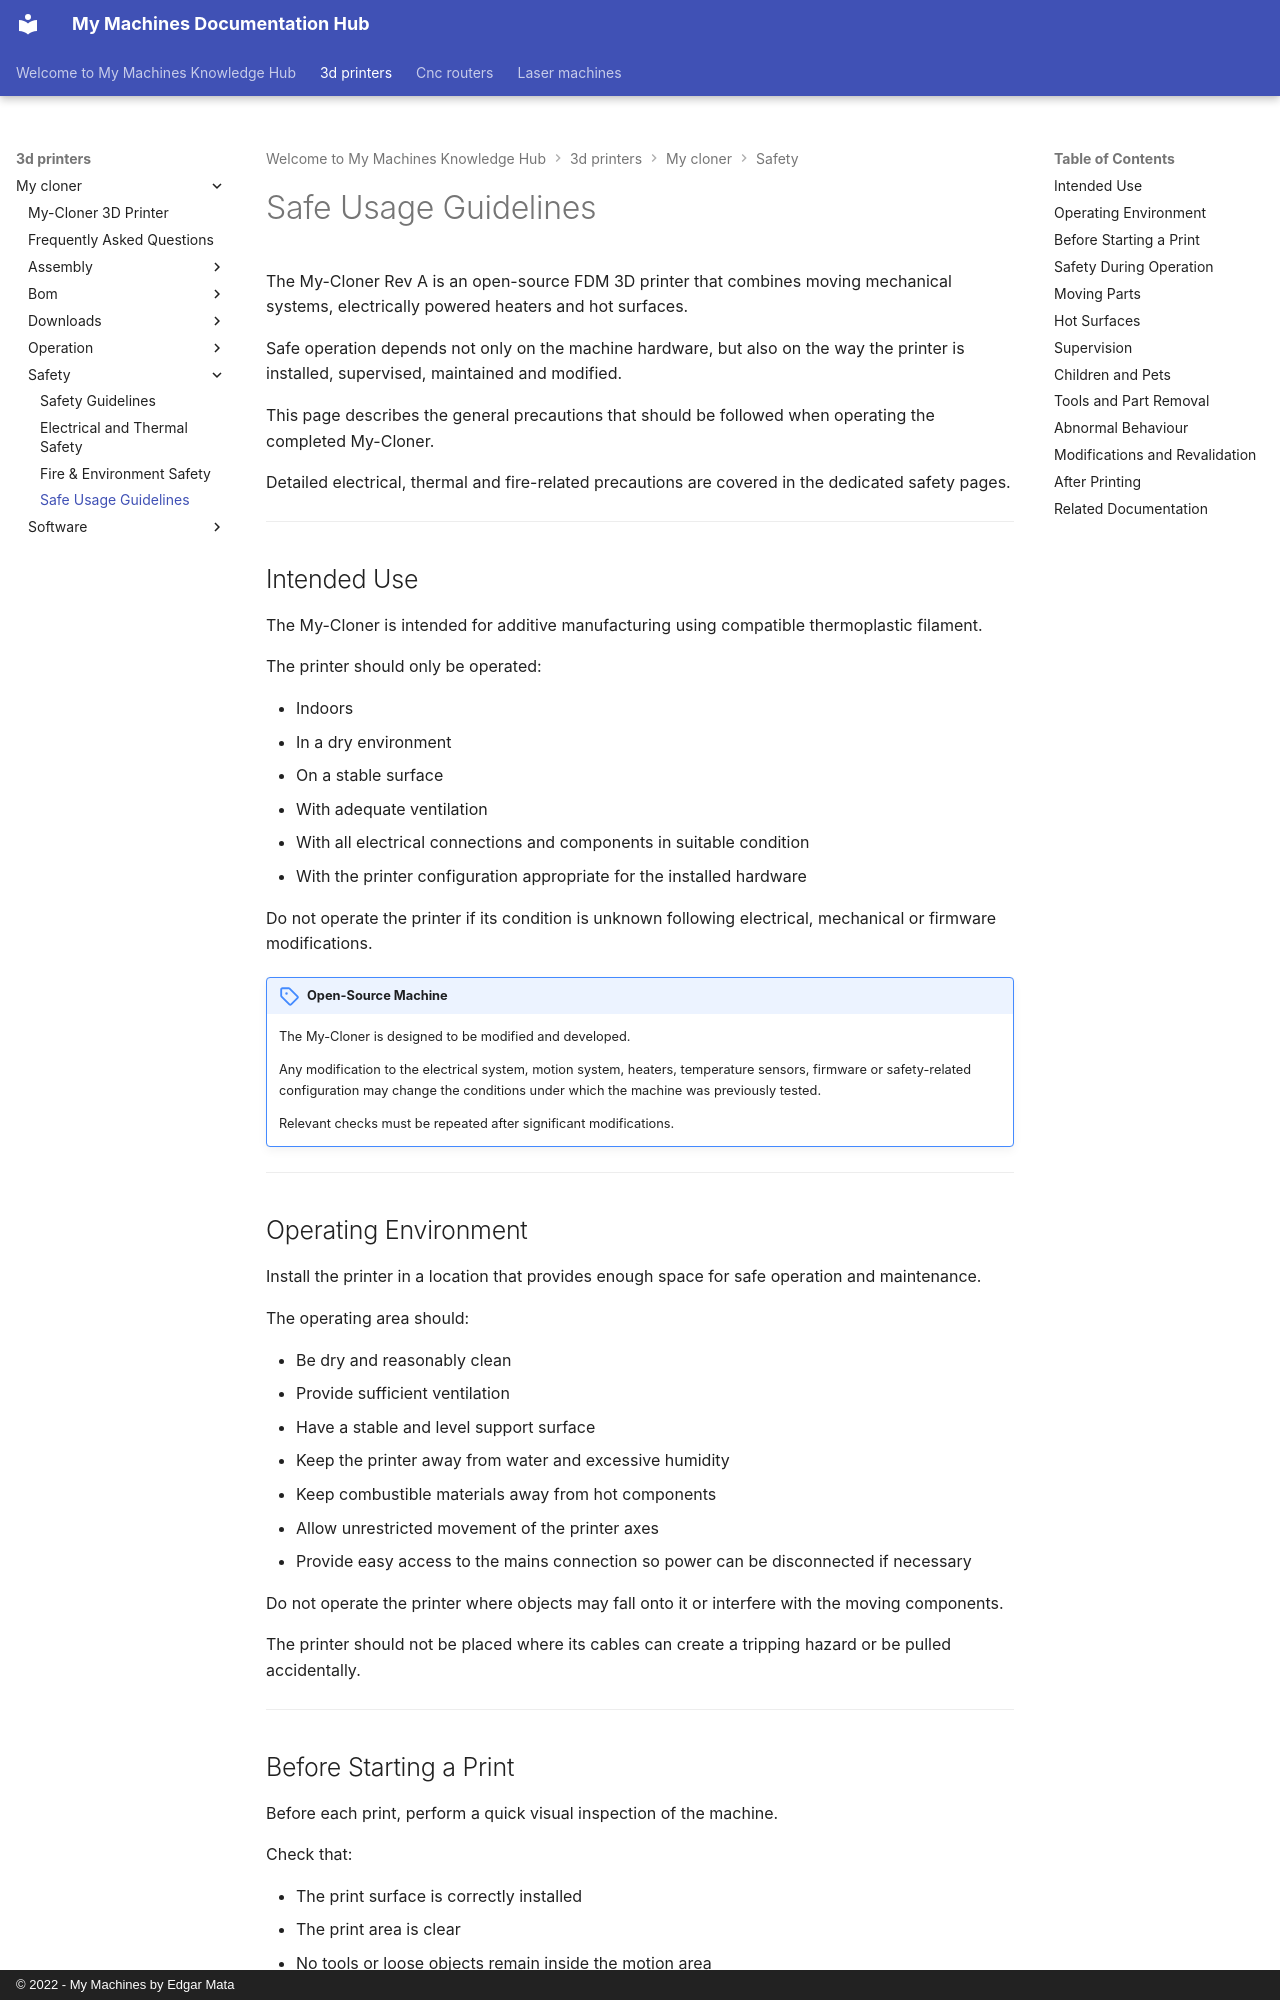

repository: EdgarMata/MY-Machines-Docs · page: 3d-printers/my-cloner/safety/safe-usage/index.html · generator: mkdocs · copyright: © 2022 - My Machines by Edgar Mata

# Safe Usage Guidelines

The My-Cloner Rev A is an open-source FDM 3D printer that combines moving mechanical systems, electrically powered heaters and hot surfaces.

Safe operation depends not only on the machine hardware, but also on the way the printer is installed, supervised, maintained and modified.

This page describes the general precautions that should be followed when operating the completed My-Cloner.

Detailed electrical, thermal and fire-related precautions are covered in the dedicated safety pages.

---

## Intended Use

The My-Cloner is intended for additive manufacturing using compatible thermoplastic filament.

The printer should only be operated:

- Indoors
- In a dry environment
- On a stable surface
- With adequate ventilation
- With all electrical connections and components in suitable condition
- With the printer configuration appropriate for the installed hardware

Do not operate the printer if its condition is unknown following electrical, mechanical or firmware modifications.

!!! important "Open-Source Machine"
    The My-Cloner is designed to be modified and developed.

    Any modification to the electrical system, motion system, heaters, temperature sensors, firmware or safety-related configuration may change the conditions under which the machine was previously tested.

    Relevant checks must be repeated after significant modifications.

---

## Operating Environment

Install the printer in a location that provides enough space for safe operation and maintenance.

The operating area should:

- Be dry and reasonably clean
- Provide sufficient ventilation
- Have a stable and level support surface
- Keep the printer away from water and excessive humidity
- Keep combustible materials away from hot components
- Allow unrestricted movement of the printer axes
- Provide easy access to the mains connection so power can be disconnected if necessary

Do not operate the printer where objects may fall onto it or interfere with the moving components.

The printer should not be placed where its cables can create a tripping hazard or be pulled accidentally.

---
